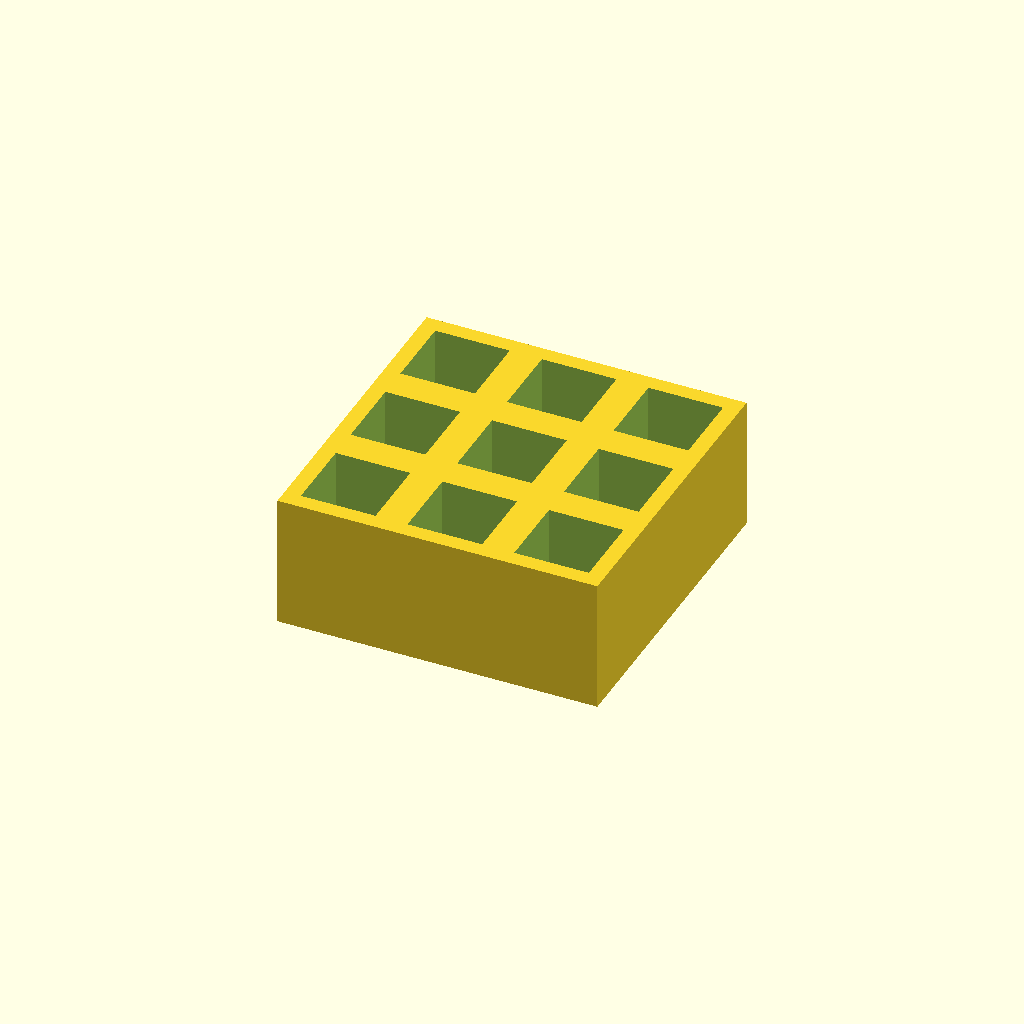
Cell 1 — every parameter at its default value.
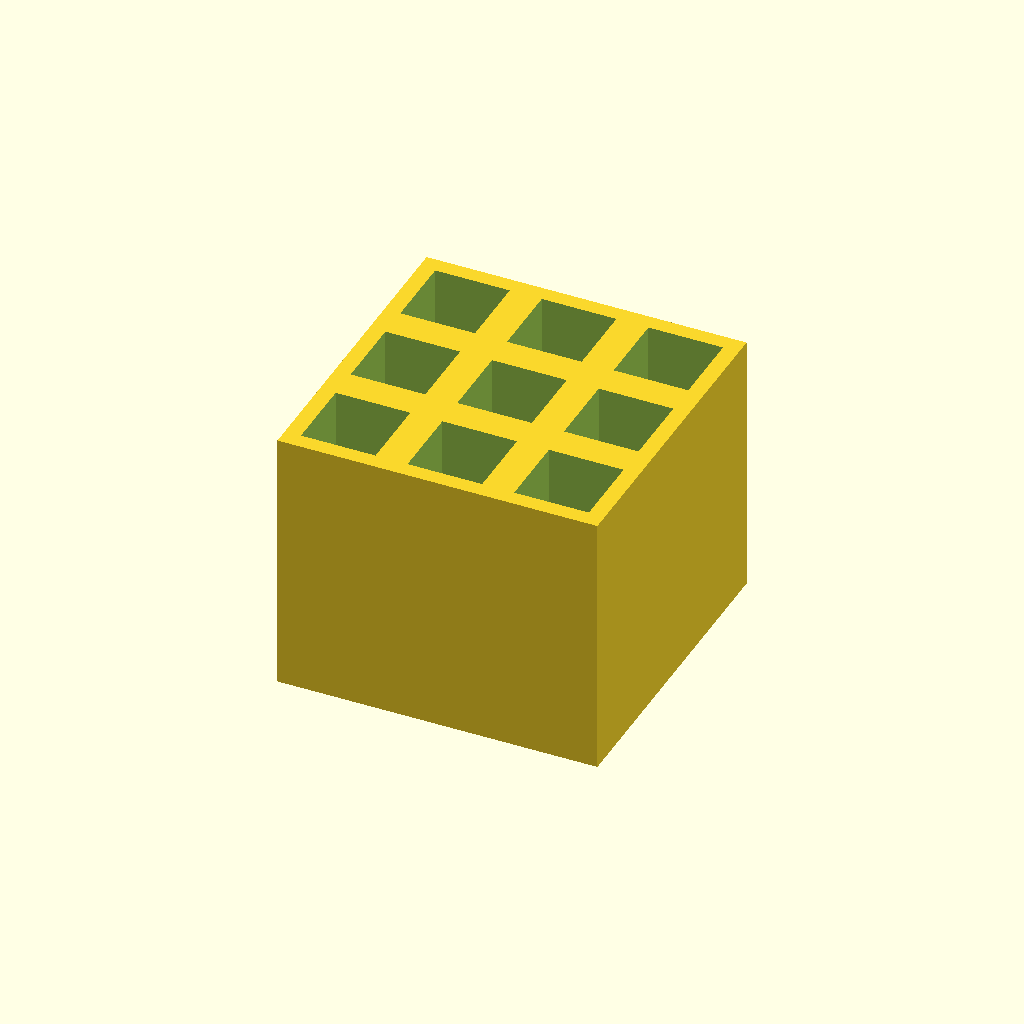
Cell 2: thickness = 50 (everything else at default).
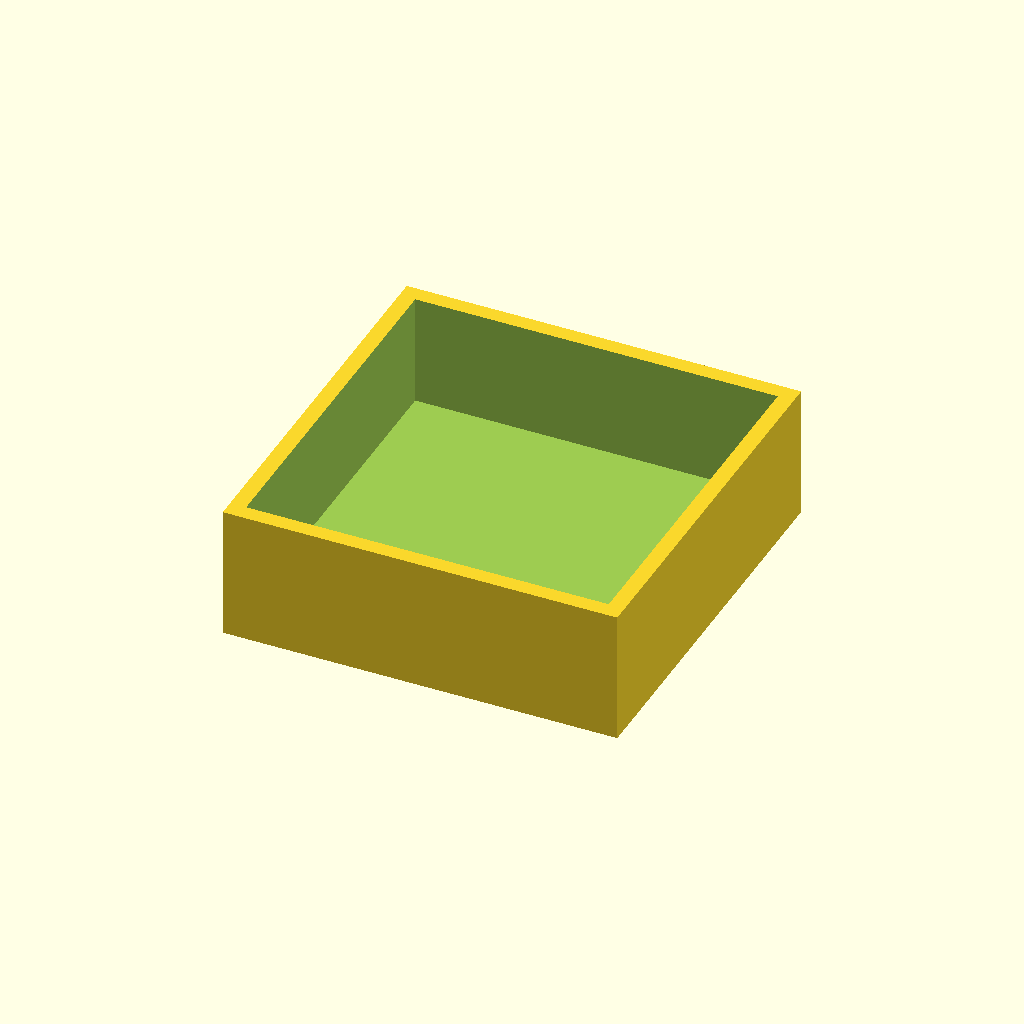
Cell 3: the same model with pocket = 28.
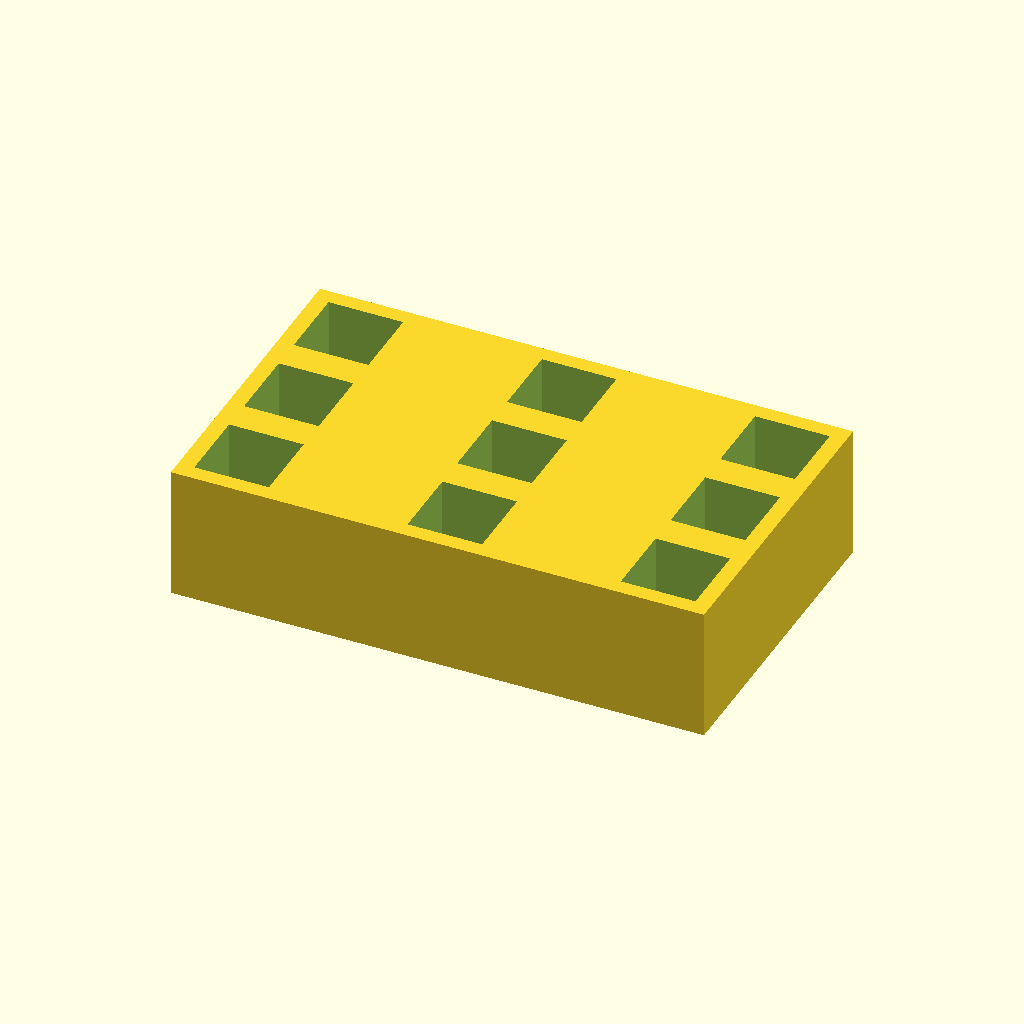
Cell 4: the same model with pitch_x = 40.
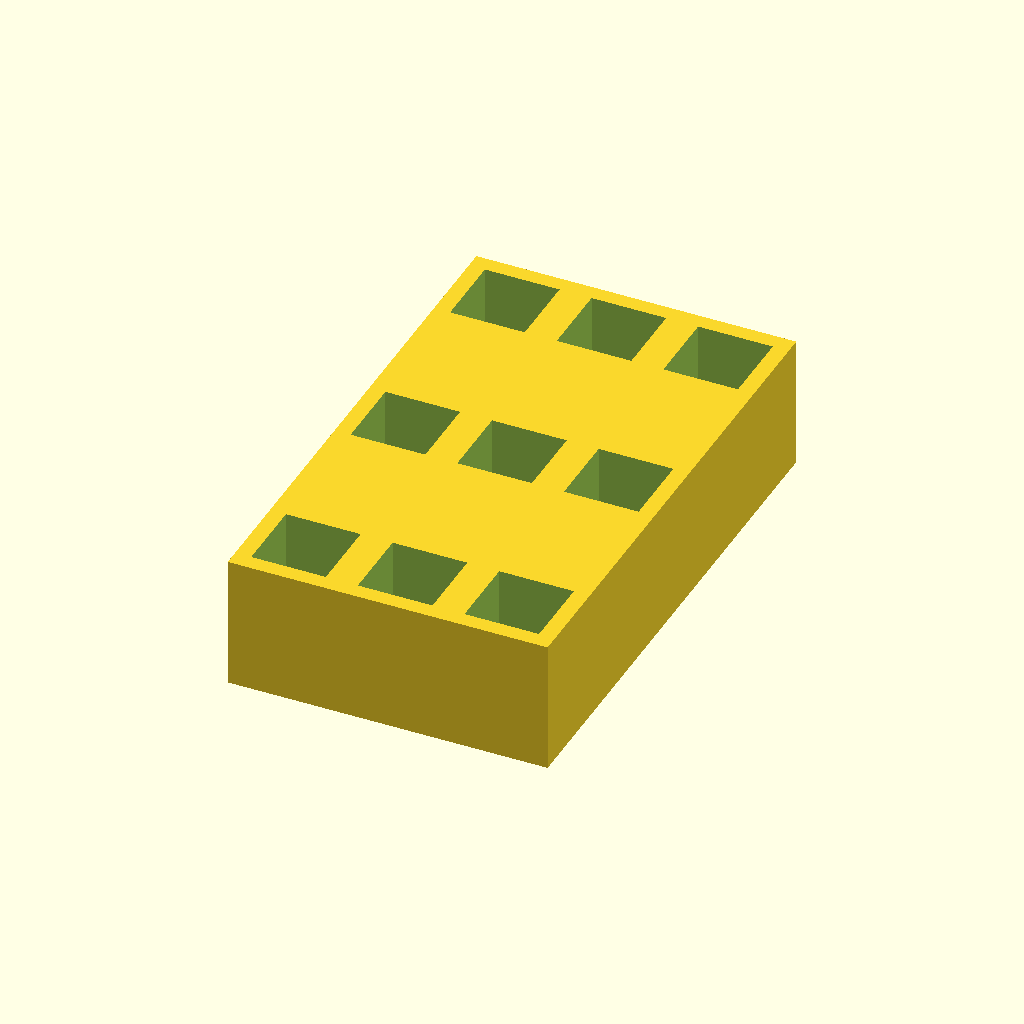
Cell 5: pitch_y = 40 (everything else at default).
One fixed orthographic camera (rotation 55°, 0°, 25°; colour scheme Cornfield) for every cell.
OpenSCAD source file optional_data/data/place1/pocketplates/part_0218.scad:
$fn = 32;

// ----------------------------------------------------------------------
// Pocket plate 60 x 60 x 25
// 3 x 3 pockets 14 mm square, 21 mm deep
// ----------------------------------------------------------------------

// --- parameters (mm) ---
thickness = 25;  // plate thickness
floor_t = 4;     // material left under each pocket
pocket = 14;     // pocket side length
pitch_x = 20;    // pocket pitch along X
pitch_y = 20;    // pocket pitch along Y
cols = 3;        // pockets per row
rows = 3;        // rows of pockets

// --- derived feature positions (mm) ---
depth = thickness - floor_t;        // = 21   pocket depth, down to the floor
span_x = (cols - 1) * pitch_x;      // = 40   distance between outer pockets
span_y = (rows - 1) * pitch_y;      // = 40   distance between outer pocket rows
origin_x = -span_x / 2;             // = -20   X of the first pocket
origin_y = -span_y / 2;             // = -20   Y of the first pocket
plate = [span_x + pocket + 6, span_y + pocket + 6, thickness];  // = [60, 60, 25]   overall size: pockets plus 3 mm of wall on each side
feature_centers = [
  [origin_x + 0 * pitch_x, origin_y + 0 * pitch_y],
  [origin_x + 1 * pitch_x, origin_y + 0 * pitch_y],
  [origin_x + 2 * pitch_x, origin_y + 0 * pitch_y],
  [origin_x + 0 * pitch_x, origin_y + 1 * pitch_y],
  [origin_x + 1 * pitch_x, origin_y + 1 * pitch_y],
  [origin_x + 2 * pitch_x, origin_y + 1 * pitch_y],
  [origin_x + 0 * pitch_x, origin_y + 2 * pitch_y],
  [origin_x + 1 * pitch_x, origin_y + 2 * pitch_y],
  [origin_x + 2 * pitch_x, origin_y + 2 * pitch_y]
];   // pocket centres, used verbatim by the cutter loop

// plate outline, then one pocket per centre in feature_centers
difference() {
  cube(plate, center = true);
  for (centre = feature_centers)
    translate([centre[0] - pocket / 2, centre[1] - pocket / 2, plate[2] / 2 - depth])
      cube([pocket, pocket, depth + 1]);  // centred on the declared pocket centre
}
Customizer parameters (derived from the source; name, type, default, range or options):
thickness: number, default 25
floor_t: number, default 4
pocket: number, default 14
pitch_x: number, default 20
pitch_y: number, default 20
cols: number, default 3
rows: number, default 3
